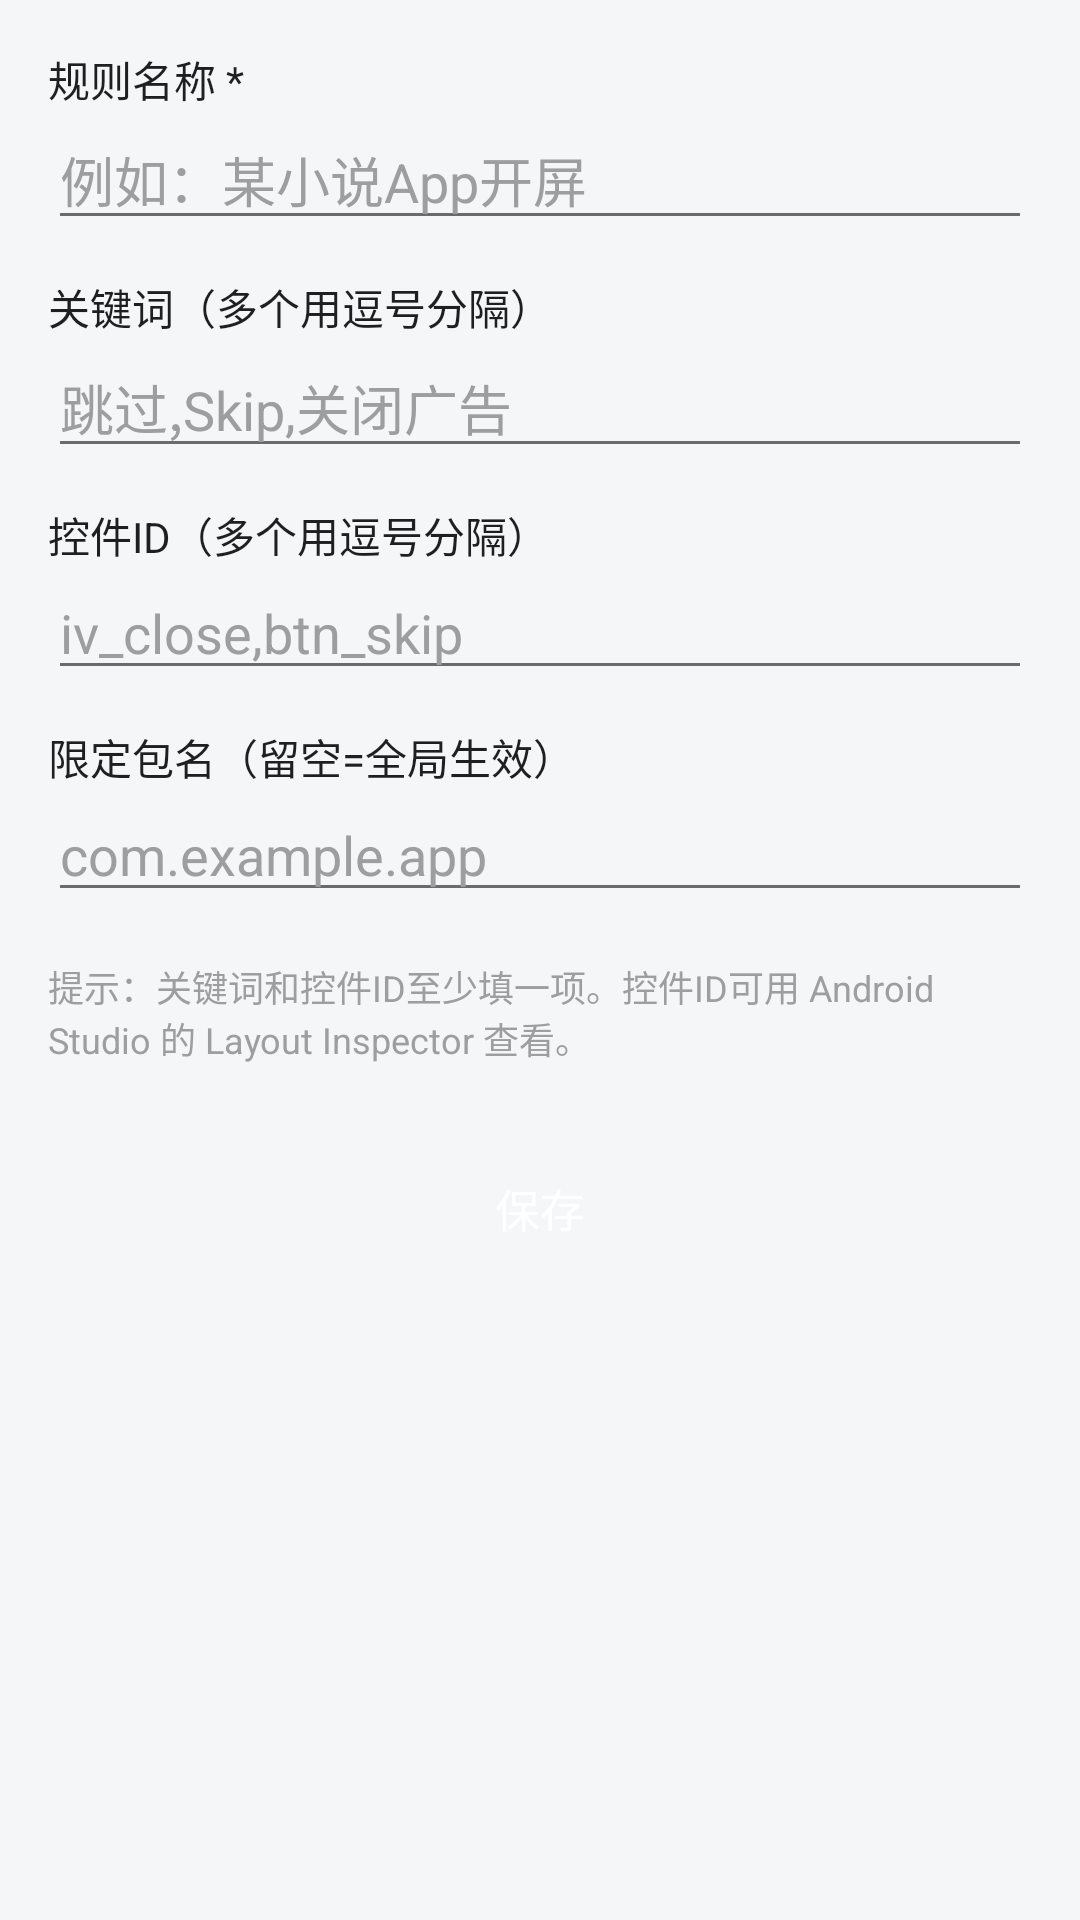

Android layout source for this screen:
<!-- AndroidManifest.xml: application theme Theme.AdBlocker -->
<!-- res/layout/activity_rule_edit.xml -->
<?xml version="1.0" encoding="utf-8"?>
<ScrollView xmlns:android="http://schemas.android.com/apk/res/android"
    android:layout_width="match_parent"
    android:layout_height="match_parent">

    <LinearLayout
        android:layout_width="match_parent"
        android:layout_height="wrap_content"
        android:orientation="vertical"
        android:padding="16dp">

        <TextView android:layout_width="wrap_content" android:layout_height="wrap_content"
            android:text="规则名称 *" android:textColor="@color/text_primary" />

        <EditText android:id="@+id/et_name"
            android:layout_width="match_parent" android:layout_height="wrap_content"
            android:hint="例如：某小说App开屏" android:textColorHint="@color/text_hint"
            android:textColor="@color/text_primary" />

        <TextView android:layout_width="wrap_content" android:layout_height="wrap_content"
            android:layout_marginTop="12dp"
            android:text="关键词（多个用逗号分隔）" android:textColor="@color/text_primary" />

        <EditText android:id="@+id/et_keyword"
            android:layout_width="match_parent" android:layout_height="wrap_content"
            android:hint="跳过,Skip,关闭广告" android:textColorHint="@color/text_hint"
            android:textColor="@color/text_primary" />

        <TextView android:layout_width="wrap_content" android:layout_height="wrap_content"
            android:layout_marginTop="12dp"
            android:text="控件ID（多个用逗号分隔）" android:textColor="@color/text_primary" />

        <EditText android:id="@+id/et_viewid"
            android:layout_width="match_parent" android:layout_height="wrap_content"
            android:hint="iv_close,btn_skip" android:textColorHint="@color/text_hint"
            android:textColor="@color/text_primary" />

        <TextView android:layout_width="wrap_content" android:layout_height="wrap_content"
            android:layout_marginTop="12dp"
            android:text="限定包名（留空=全局生效）" android:textColor="@color/text_primary" />

        <EditText android:id="@+id/et_pkg"
            android:layout_width="match_parent" android:layout_height="wrap_content"
            android:hint="com.example.app" android:textColorHint="@color/text_hint"
            android:textColor="@color/text_primary" />

        <TextView android:layout_width="match_parent" android:layout_height="wrap_content"
            android:layout_marginTop="16dp" android:textSize="12sp"
            android:textColor="@color/text_hint"
            android:text="提示：关键词和控件ID至少填一项。控件ID可用 Android Studio 的 Layout Inspector 查看。" />

        <Button android:id="@+id/btn_save"
            style="@style/PrimaryButton"
            android:layout_marginTop="24dp" android:text="保存" />
    </LinearLayout>
</ScrollView>
<!-- resources referenced by this layout -->
<resources>
  <color name="text_hint">#9E9E9E</color>
  <color name="text_primary">#1F1F1F</color>
  <style name="PrimaryButton" parent="Widget.AppCompat.Button">
          <item name="android:layout_width">match_parent</item>
          <item name="android:layout_height">48dp</item>
          <item name="android:background">@drawable/bg_btn_primary</item>
          <item name="android:textColor">@color/text_on_primary</item>
          <item name="android:textSize">15sp</item>
          <item name="android:textAllCaps">false</item>
          <item name="android:stateListAnimator">@null</item>
      </style>
  <style name="Theme.AdBlocker" parent="Theme.AppCompat.DayNight.NoActionBar">
          <item name="colorPrimary">@color/primary</item>
          <item name="colorPrimaryDark">@color/primary_dark</item>
          <item name="colorAccent">@color/accent</item>
          <item name="android:windowBackground">@color/bg</item>
          <item name="android:statusBarColor">@color/status_bar</item>
          <item name="android:navigationBarColor">@color/bg</item>
          <item name="android:textColorPrimary">@color/text_primary</item>
          <item name="android:textColorSecondary">@color/text_secondary</item>
      </style>
  <color name="text_on_primary">#FFFFFF</color>
  <color name="primary">#1A73E8</color>
  <color name="primary_dark">#1557B0</color>
  <color name="accent">#FF6D00</color>
  <color name="bg">#F5F6F8</color>
  <color name="status_bar">#1557B0</color>
  <color name="text_secondary">#6B6B6B</color>
</resources>
